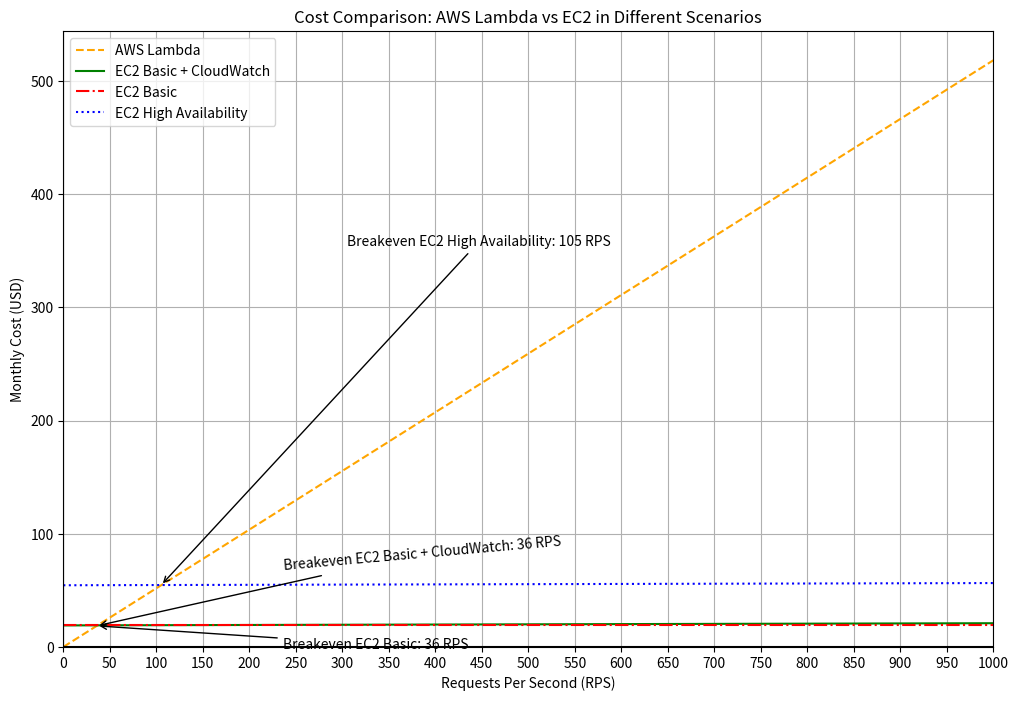

The script that saved this image:
import matplotlib.pyplot as plt
import numpy as np
from scipy.optimize import fsolve

# Constants
SECONDS_IN_MONTH = 30 * 24 * 60 * 60

# AWS Lambda costs
LAMBDA_REQUEST_COST_PER_MILLION = 0.20
LAMBDA_COMPUTE_COST_PER_GB_SECOND = 0.00001667
LAMBDA_MEMORY_MB = 128
LAMBDA_EXECUTION_TIME_MS = 16

# EC2 costs
EC2_BASIC_MONTHLY_COST = 19.05  # t3.medium instance cost for basic EC2
EC2_HA_MONTHLY_COST = EC2_BASIC_MONTHLY_COST * 2 # t3.medium instance cost for HA EC2 (two instances)
ELB_COST = 16.43  # Monthly fixed cost for Application Load Balancer (ALB)

# CloudWatch costs
CLOUDWATCH_LOGGING_COST_PER_RPS = 0.00075  # Example cost per RPS for CloudWatch logging

# Calculate Lambda cost
def lambda_cost(rps):
    monthly_requests = (rps / 1_000_000) * SECONDS_IN_MONTH
    invocation_cost = monthly_requests * LAMBDA_REQUEST_COST_PER_MILLION
    compute_cost = (monthly_requests * LAMBDA_EXECUTION_TIME_MS / 1000) * (LAMBDA_MEMORY_MB / 1024) * LAMBDA_COMPUTE_COST_PER_GB_SECOND
    return invocation_cost + compute_cost

# Calculate single EC2 basic cost including CloudWatch
def ec2_basic_cost_with_cloudwatch(rps):
    cloudwatch_cost = CLOUDWATCH_LOGGING_COST_PER_RPS * rps * SECONDS_IN_MONTH / 1_000_000
    return EC2_BASIC_MONTHLY_COST + cloudwatch_cost

# Calculate single EC2 basic cost without CloudWatch
def ec2_basic_cost_without_cloudwatch(rps):
    return EC2_BASIC_MONTHLY_COST

# Calculate EC2 high availability cost (two instances, ELB, CloudWatch)
def ec2_ha_cost(rps):
    cloudwatch_cost = CLOUDWATCH_LOGGING_COST_PER_RPS * rps * SECONDS_IN_MONTH / 1_000_000
    return EC2_HA_MONTHLY_COST + ELB_COST + cloudwatch_cost

# Generate data
rps_values = np.arange(0, 1001, 50)  # From 0 to 1000 RPS, incrementing by 50
lambda_costs = np.array([lambda_cost(rps) for rps in rps_values])
ec2_basic_costs_with_cloudwatch = np.array([ec2_basic_cost_with_cloudwatch(rps) for rps in rps_values])
ec2_basic_costs_without_cloudwatch = np.array([ec2_basic_cost_without_cloudwatch(rps) for rps in rps_values])
ec2_ha_costs = np.array([ec2_ha_cost(rps) for rps in rps_values])

# Define the intersection function
def find_intersection(func1, func2):
    return int(fsolve(lambda x: func1(x) - func2(x), 500)[0])

# Finding breakeven points
breakeven_lambda_ec2_basic_with_cloudwatch = find_intersection(lambda_cost, ec2_basic_cost_with_cloudwatch)
breakeven_lambda_ec2_basic_without_cloudwatch = find_intersection(lambda_cost, ec2_basic_cost_without_cloudwatch)
breakeven_lambda_ec2_ha = find_intersection(lambda_cost, ec2_ha_cost)


# Plotting
plt.figure(figsize=(12, 8))

# Lambda Costs
plt.plot(rps_values, lambda_costs, label='AWS Lambda', linestyle='--', color='orange')

# EC2 Basic Costs with CloudWatch
plt.plot(rps_values, ec2_basic_costs_with_cloudwatch, label='EC2 Basic + CloudWatch', linestyle='-', color='green')

# EC2 Basic Costs without CloudWatch
plt.plot(rps_values, ec2_basic_costs_without_cloudwatch, label='EC2 Basic', linestyle='-.', color='red')

# EC2 HA Costs
plt.plot(rps_values, ec2_ha_costs, label='EC2 High Availability', linestyle=':', color='blue')

# Annotations for breakeven points
plt.annotate(f'Breakeven EC2 Basic: {breakeven_lambda_ec2_basic_without_cloudwatch} RPS',
             xy=(breakeven_lambda_ec2_basic_without_cloudwatch, lambda_cost(breakeven_lambda_ec2_basic_without_cloudwatch)),
             xytext=(breakeven_lambda_ec2_basic_without_cloudwatch + 200, lambda_cost(breakeven_lambda_ec2_basic_without_cloudwatch) - 20),
             arrowprops=dict(facecolor='black', arrowstyle='->'),
             )

plt.annotate(f'Breakeven EC2 Basic + CloudWatch: {breakeven_lambda_ec2_basic_with_cloudwatch} RPS',
             xy=(breakeven_lambda_ec2_basic_with_cloudwatch, lambda_cost(breakeven_lambda_ec2_basic_with_cloudwatch)),
             xytext=(breakeven_lambda_ec2_basic_with_cloudwatch + 200, lambda_cost(breakeven_lambda_ec2_basic_with_cloudwatch) + 50),
             arrowprops=dict(facecolor='black', arrowstyle='->'),
             rotation=5,
             )

plt.annotate(f'Breakeven EC2 High Availability: {breakeven_lambda_ec2_ha} RPS',
             xy=(breakeven_lambda_ec2_ha, lambda_cost(breakeven_lambda_ec2_ha)),
             xytext=(breakeven_lambda_ec2_ha + 200, lambda_cost(breakeven_lambda_ec2_ha) + 300),
             arrowprops=dict(facecolor='black', arrowstyle='->'),
             )

plt.xlabel('Requests Per Second (RPS)')
plt.ylabel('Monthly Cost (USD)')
plt.title('Cost Comparison: AWS Lambda vs EC2 in Different Scenarios')
plt.legend()
plt.grid(True)
plt.axhline(y=0, color='k')
plt.axvline(x=0, color='k')
plt.xticks(np.arange(0, 1001, 50))  # Set ticks on x-axis every 50 RPS units
plt.ylim(bottom=0)  # Ensure y-axis starts from 0
plt.xlim(0, 1000)  # Set x-axis limits from 0 to 1000

# Save the plot as a PNG file with the specified name
plt.savefig('aws_lambda_vs_ec2_cost_comparison.png')

plt.show()
